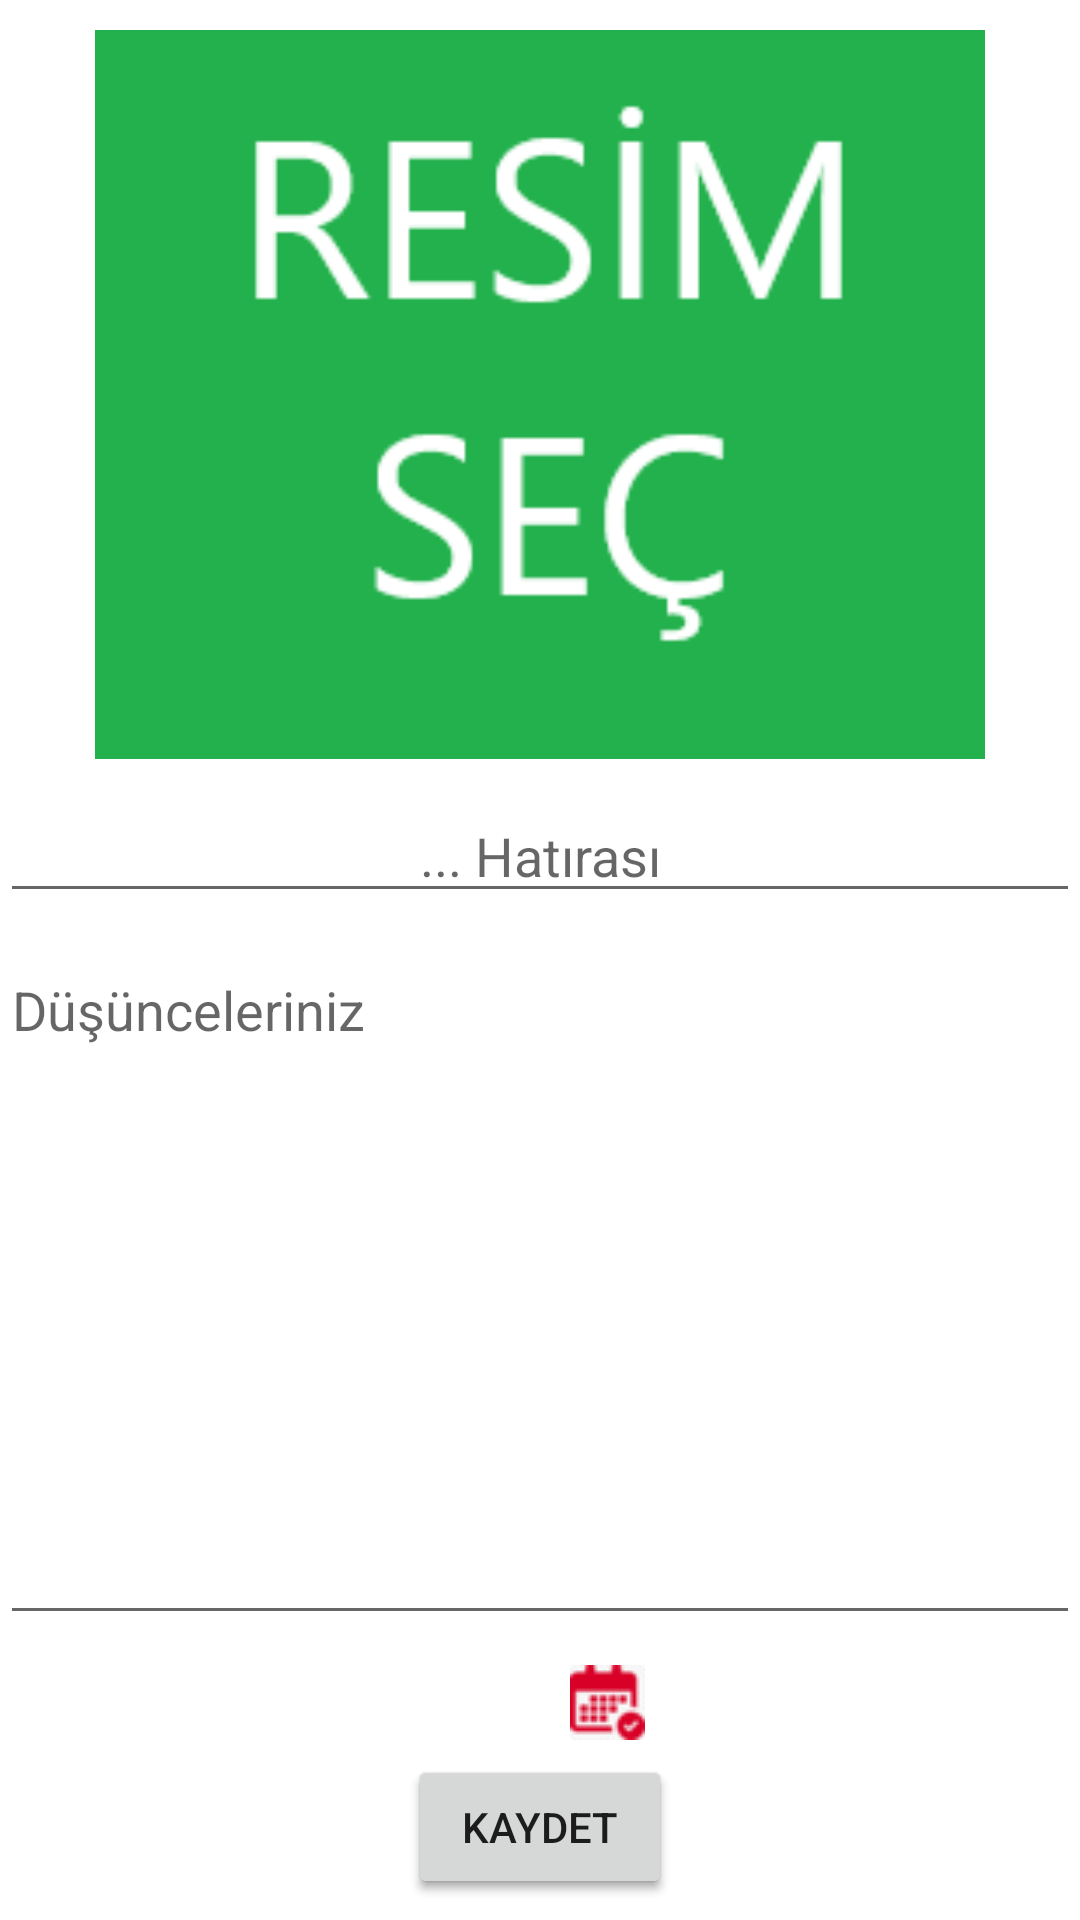

Produce the Android XML layout that renders to this screen, including the resource entries it uses.
<!-- AndroidManifest.xml: application theme Theme.MyMemories -->
<!-- res/layout/fragment_details.xml -->
<?xml version="1.0" encoding="utf-8"?>
<androidx.constraintlayout.widget.ConstraintLayout xmlns:android="http://schemas.android.com/apk/res/android"
    xmlns:app="http://schemas.android.com/apk/res-auto"
    xmlns:tools="http://schemas.android.com/tools"
    android:layout_width="match_parent"
    android:layout_height="match_parent"
    tools:context=".view.DetailsFragment">

    <ImageView
        android:id="@+id/imageView"
        android:layout_width="308dp"
        android:layout_height="243dp"
        android:layout_marginTop="10dp"
        android:src="@drawable/selectimage"
        app:layout_constraintEnd_toEndOf="parent"
        app:layout_constraintStart_toStartOf="parent"
        app:layout_constraintTop_toTopOf="parent" />

    <EditText
        android:id="@+id/txtMemoryName"
        android:layout_width="match_parent"
        android:layout_height="wrap_content"
        android:layout_marginTop="10dp"
        android:layout_marginBottom="10dp"
        android:ems="10"
        android:gravity="center"
        android:hint="... Hatırası"
        android:inputType="textPersonName"
        app:layout_constraintBottom_toTopOf="@+id/txtComment"
        app:layout_constraintEnd_toEndOf="parent"
        app:layout_constraintStart_toStartOf="parent"
        app:layout_constraintTop_toBottomOf="@+id/imageView" />

    <EditText
        android:id="@+id/txtComment"
        android:layout_width="match_parent"
        android:layout_height="0dp"
        android:layout_marginBottom="10dp"
        android:ems="10"
        android:gravity="start|top"
        android:hint="Düşünceleriniz"
        android:inputType="textMultiLine"
        app:layout_constraintBottom_toTopOf="@+id/txtDate"
        app:layout_constraintEnd_toEndOf="parent"
        app:layout_constraintStart_toStartOf="parent"
        app:layout_constraintTop_toBottomOf="@+id/txtMemoryName" />

    <TextView
        android:id="@+id/txtDate"
        android:layout_width="wrap_content"
        android:layout_height="25dp"
        android:layout_marginBottom="60dp"
        android:gravity="center"
        android:textSize="20sp"
        app:layout_constraintBottom_toBottomOf="parent"
        app:layout_constraintEnd_toEndOf="parent"
        app:layout_constraintStart_toStartOf="parent" />

    <Button
        android:id="@+id/btnDelete"
        android:layout_width="wrap_content"
        android:layout_height="wrap_content"
        android:layout_marginBottom="7dp"
        android:text="Sıl"
        android:visibility="visible"
        app:layout_constraintBottom_toBottomOf="parent"
        app:layout_constraintEnd_toEndOf="parent"
        app:layout_constraintStart_toStartOf="parent" />

    <Button
        android:id="@+id/btnSave"
        android:layout_width="wrap_content"
        android:layout_height="wrap_content"
        android:layout_marginBottom="7dp"
        android:text="Kaydet"
        android:visibility="visible"
        app:layout_constraintBottom_toBottomOf="parent"
        app:layout_constraintEnd_toEndOf="parent"
        app:layout_constraintStart_toStartOf="parent" />

    <ImageButton
        android:id="@+id/btnDate"
        android:layout_width="25dp"
        android:layout_height="25dp"
        android:layout_marginStart="10dp"
        android:src="@drawable/date"
        app:layout_constraintBottom_toBottomOf="@+id/txtDate"
        app:layout_constraintStart_toEndOf="@+id/txtDate" />

</androidx.constraintlayout.widget.ConstraintLayout>
<!-- resources referenced by this layout -->
<resources>
  <!-- drawable date: png bitmap (drawable, 1652 bytes) -->
  <!-- drawable selectimage: png bitmap (drawable, 5148 bytes) -->
  <style name="Theme.MyMemories" parent="Theme.MaterialComponents.DayNight.DarkActionBar">
          
          <item name="colorPrimary">@color/purple_500</item>
          <item name="colorPrimaryVariant">@color/purple_700</item>
          <item name="colorOnPrimary">@color/white</item>
          
          <item name="colorSecondary">@color/teal_200</item>
          <item name="colorSecondaryVariant">@color/teal_700</item>
          <item name="colorOnSecondary">@color/black</item>
          
          <item name="android:statusBarColor">?attr/colorPrimaryVariant</item>
          
      </style>
  <!-- not gathered from this repository: default colours our renderer supplied (Android Studio template values) -->
  <color name="purple_500">#FF6200EE</color>
  <color name="purple_700">#FF3700B3</color>
  <color name="teal_200">#FF03DAC5</color>
  <color name="teal_700">#FF018786</color>
  <color name="black">#FF000000</color>
  <color name="white">#FFFFFFFF</color>
</resources>
